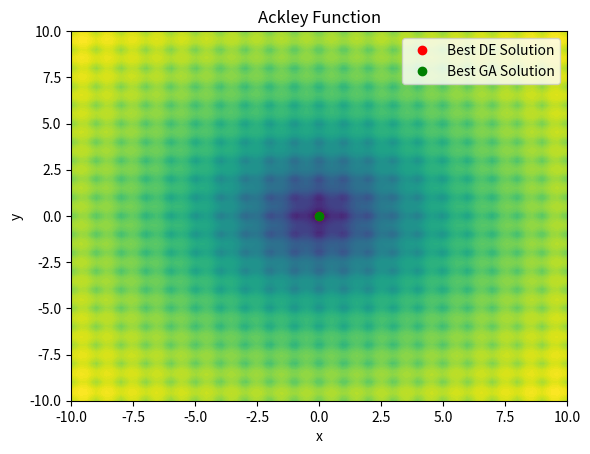
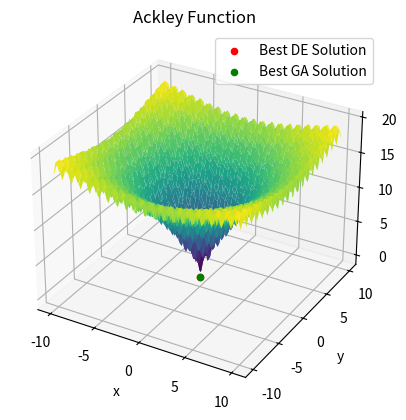
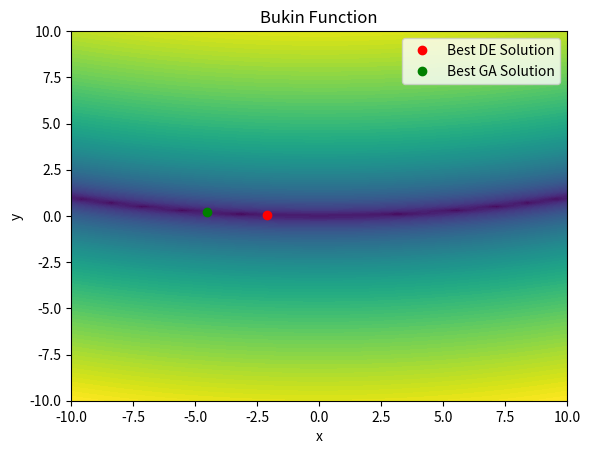
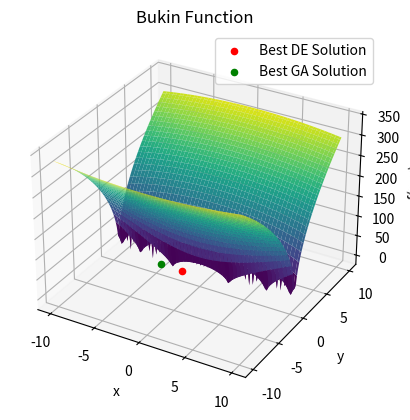
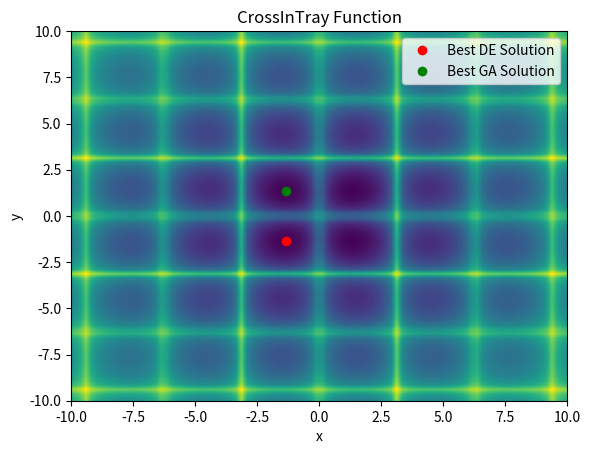
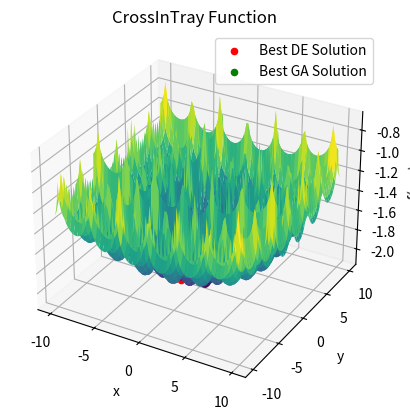
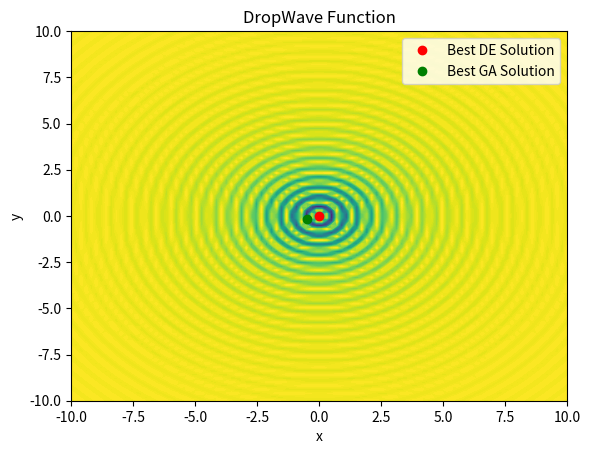
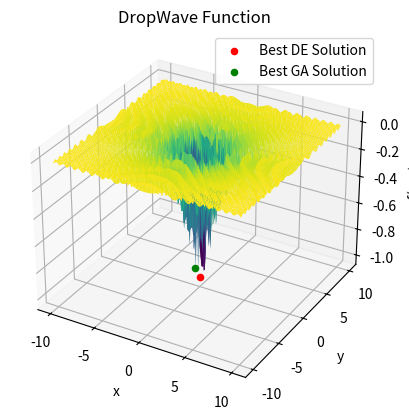
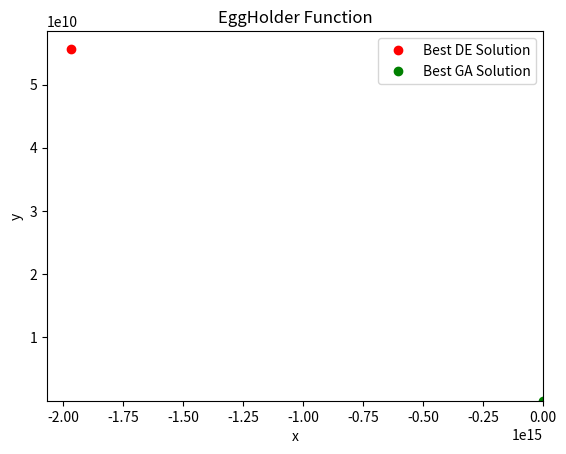
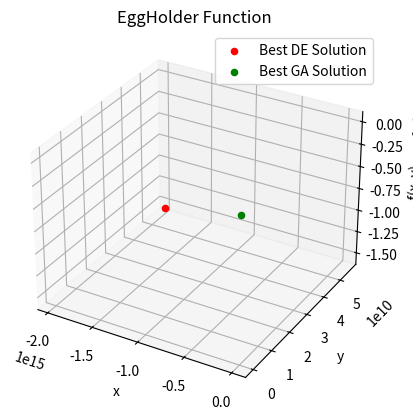

The script that saved these images, in order:
import numpy as np
import matplotlib.pyplot as plt
from mpl_toolkits.mplot3d import Axes3D

# Benchmark Functions

class Ackley:
    @staticmethod
    def evaluate(x, y):
        a = 20
        b = 0.2
        c = 2 * np.pi
        n = 2  # Dimensions
        sum1 = x**2 + y**2
        sum2 = np.cos(c * x) + np.cos(c * y)
        return -a * np.exp(-b * np.sqrt(sum1 / n)) - np.exp(sum2 / n) + a + np.exp(1)

class Bukin:
    @staticmethod
    def evaluate(x, y):
        return 100 * np.sqrt(np.abs(y - 0.01 * x**2)) + 0.01 * np.abs(x + 10)

class CrossInTray:
    @staticmethod
    def evaluate(x, y):
        return -0.0001 * (np.abs(np.sin(x) * np.sin(y) * np.exp(np.abs(100 - np.sqrt(x**2 + y**2) / np.pi))) + 1)**0.1

class DropWave:
    @staticmethod
    def evaluate(x, y):
        return -(1 + np.cos(12 * np.sqrt(x**2 + y**2))) / (0.5 * (x**2 + y**2) + 2)

class EggHolder:
    @staticmethod
    def evaluate(x, y):
        return -(y + 47) * np.sin(np.sqrt(np.abs(x / 2 + (y + 47)))) - x * np.sin(np.sqrt(np.abs(x - (y + 47))))

# Differential Evolution

class DifferentialEvolution:
    def __init__(self, objective_function, num_dimensions, population_size, mutation_factor, crossover_rate, max_generations):
        self.objective_function = objective_function
        self.num_dimensions = num_dimensions
        self.population_size = population_size
        self.mutation_factor = mutation_factor
        self.crossover_rate = crossover_rate
        self.max_generations = max_generations
        self.population = np.random.uniform(low=-5, high=5, size=(population_size, num_dimensions))

    def evolve(self):
        for generation in range(self.max_generations):
            for i in range(self.population_size):
                target_vector = self.population[i]
                random_indices = np.random.choice(range(self.population_size), size=3, replace=False)
                a, b, c = self.population[random_indices]
                mutant_vector = a + self.mutation_factor * (b - c)

                # Crossover
                trial_vector = np.where(np.random.rand(self.num_dimensions) < self.crossover_rate, mutant_vector, target_vector)

                # Selection
                target_fitness = self.objective_function.evaluate(*target_vector)
                trial_fitness = self.objective_function.evaluate(*trial_vector)
                if trial_fitness < target_fitness:
                    self.population[i] = trial_vector

            # Report progress
            best_fitness = min(self.objective_function.evaluate(*individual) for individual in self.population)
            print(f"Generation {generation}: DE Best Fitness = {best_fitness}")

    def get_best_solution(self):
        return min(self.population, key=lambda ind: self.objective_function.evaluate(*ind))

# Genetic Algorithm

class GeneticAlgorithm:
    def __init__(self, objective_function, num_dimensions, population_size, mutation_rate, crossover_rate, max_generations):
        self.objective_function = objective_function
        self.num_dimensions = num_dimensions
        self.population_size = population_size
        self.mutation_rate = mutation_rate
        self.crossover_rate = crossover_rate
        self.max_generations = max_generations
        self.population = np.random.uniform(low=-5, high=5, size=(population_size, num_dimensions))

    def evolve(self):
        for generation in range(self.max_generations):
            # Evaluate fitness
            fitness = np.array([self.objective_function.evaluate(*individual) for individual in self.population])

            # Select parents
            parents = self.selection(fitness)

            # Apply crossover and mutation
            offspring = self.crossover(parents)
            offspring = self.mutation(offspring)

            # Evaluate offspring fitness
            offspring_fitness = np.array([self.objective_function.evaluate(*individual) for individual in offspring])

            # Select survivors
            self.population = self.survivor_selection(self.population, fitness, offspring, offspring_fitness)

            # Report progress
            best_fitness = np.min(fitness)
            print(f"Generation {generation}: GA Best Fitness = {best_fitness}")

    def selection(self, fitness):
        # Roulette wheel selection
        probabilities = abs(fitness / np.sum(fitness))
        return self.population[np.random.choice(range(self.population_size), size=self.population_size, p=probabilities)]

    def crossover(self, parents):
        # Single-point crossover
        offspring = np.empty_like(parents)
        for i in range(0, self.population_size, 2):
            if np.random.rand() < self.crossover_rate:
                crossover_point = np.random.randint(1, self.num_dimensions)
                offspring[i] = np.concatenate((parents[i][:crossover_point], parents[i+1][crossover_point:]))
                offspring[i+1] = np.concatenate((parents[i+1][:crossover_point], parents[i][crossover_point:]))
            else:
                offspring[i] = parents[i]
                offspring[i+1] = parents[i+1]
        return offspring

    def mutation(self, offspring):
        # Gaussian mutation
        for i in range(self.population_size):
            if np.random.rand() < self.mutation_rate:
                mutation_index = np.random.randint(0, self.num_dimensions)
                offspring[i][mutation_index] += np.random.normal(0, 0.1)
        return offspring

    def survivor_selection(self, population, fitness, offspring, offspring_fitness):
        # Replace worst individuals with offspring
        combined_population = np.concatenate((population, offspring))
        combined_fitness = np.concatenate((fitness, offspring_fitness))
        sorted_indices = np.argsort(combined_fitness)[:self.population_size]
        return combined_population[sorted_indices]

    def get_best_solution(self):
        return min(self.population, key=lambda ind: self.objective_function.evaluate(*ind))

# Plotting the functions with DE and GA predictions

def plot_2d_function_and_predictions(benchmark_function, de, ga, x_range=(-5, 5), y_range=(-5, 5)):
    x = np.linspace(*x_range, 100)
    y = np.linspace(*y_range, 100)
    X, Y = np.meshgrid(x, y)
    Z = benchmark_function.evaluate(X, Y)

    fig, ax = plt.subplots()
    ax.contourf(X, Y, Z, levels=100, cmap='viridis')
    ax.set_title(f'{benchmark_function.__name__} Function')

    best_solution_de = de.get_best_solution()
    ax.plot(best_solution_de[0], best_solution_de[1], 'ro', label='Best DE Solution')

    best_solution_ga = ga.get_best_solution()
    ax.plot(best_solution_ga[0], best_solution_ga[1], 'go', label='Best GA Solution')

    ax.legend()
    plt.xlabel('x')
    plt.ylabel('y')
    plt.show()

def plot_3d_function_and_predictions(benchmark_function, de, ga, x_range=(-5, 5), y_range=(-5, 5)):
    x = np.linspace(*x_range, 100)
    y = np.linspace(*y_range, 100)
    X, Y = np.meshgrid(x, y)
    Z = benchmark_function.evaluate(X, Y)

    fig = plt.figure()
    ax = fig.add_subplot(111, projection='3d')
    ax.plot_surface(X, Y, Z, cmap='viridis')

    best_solution_de = de.get_best_solution()
    ax.scatter(best_solution_de[0], best_solution_de[1], benchmark_function.evaluate(*best_solution_de), color='r', label='Best DE Solution')

    best_solution_ga = ga.get_best_solution()
    ax.scatter(best_solution_ga[0], best_solution_ga[1], benchmark_function.evaluate(*best_solution_ga), color='g', label='Best GA Solution')

    ax.set_title(f'{benchmark_function.__name__} Function')
    ax.set_xlabel('x')
    ax.set_ylabel('y')
    ax.set_zlabel('f(x, y)')
    plt.legend()
    plt.show()

# Example usage
benchmark_functions = [Ackley, Bukin, CrossInTray, DropWave]
for benchmark_function in benchmark_functions:
    print(f"Optimizing {benchmark_function.__name__} Function with DE and GA")
    de = DifferentialEvolution(objective_function=benchmark_function, num_dimensions=2, population_size=50, mutation_factor=0.8, crossover_rate=0.9, max_generations=100)
    ga = GeneticAlgorithm(objective_function=benchmark_function, num_dimensions=2, population_size=50, mutation_rate=0.1, crossover_rate=0.7, max_generations=100)
    de.evolve()
    ga.evolve()
    plot_2d_function_and_predictions(benchmark_function, de, ga, x_range=(-10, 10), y_range=(-10, 10))
    plot_3d_function_and_predictions(benchmark_function, de, ga, x_range=(-10, 10), y_range=(-10, 10))
print(f"Optimizing Eggholder Function with DE and GA")
de = DifferentialEvolution(objective_function=EggHolder, num_dimensions=2, population_size=50, mutation_factor=0.8, crossover_rate=0.9, max_generations=100)
ga = GeneticAlgorithm(objective_function=EggHolder, num_dimensions=2, population_size=50, mutation_rate=0.1, crossover_rate=0.7, max_generations=100)
de.evolve()
ga.evolve()
plot_2d_function_and_predictions(EggHolder, de, ga, x_range=(-512, 512), y_range=(-512, 512))
plot_3d_function_and_predictions(EggHolder, de, ga, x_range=(-512, 512), y_range=(-512, 512))